Photos from the image-classification dataset "processed_dataset" in the GitHub repository diogoazevedo04/ERCP_Image_Classifier. Its 4 classes are: biliary leaks, lithiasis, normal, stricture.

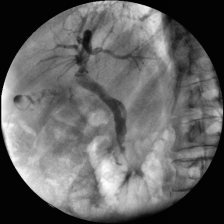
Label: lithiasis

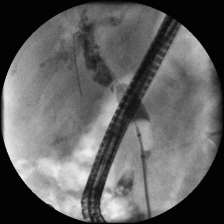
Label: stricture

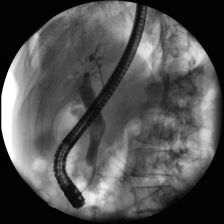
Label: lithiasis

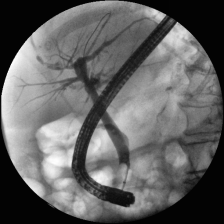
Label: normal

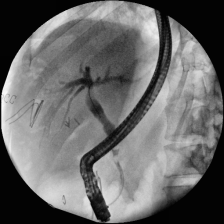
Label: lithiasis

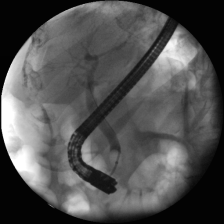
Label: normal
